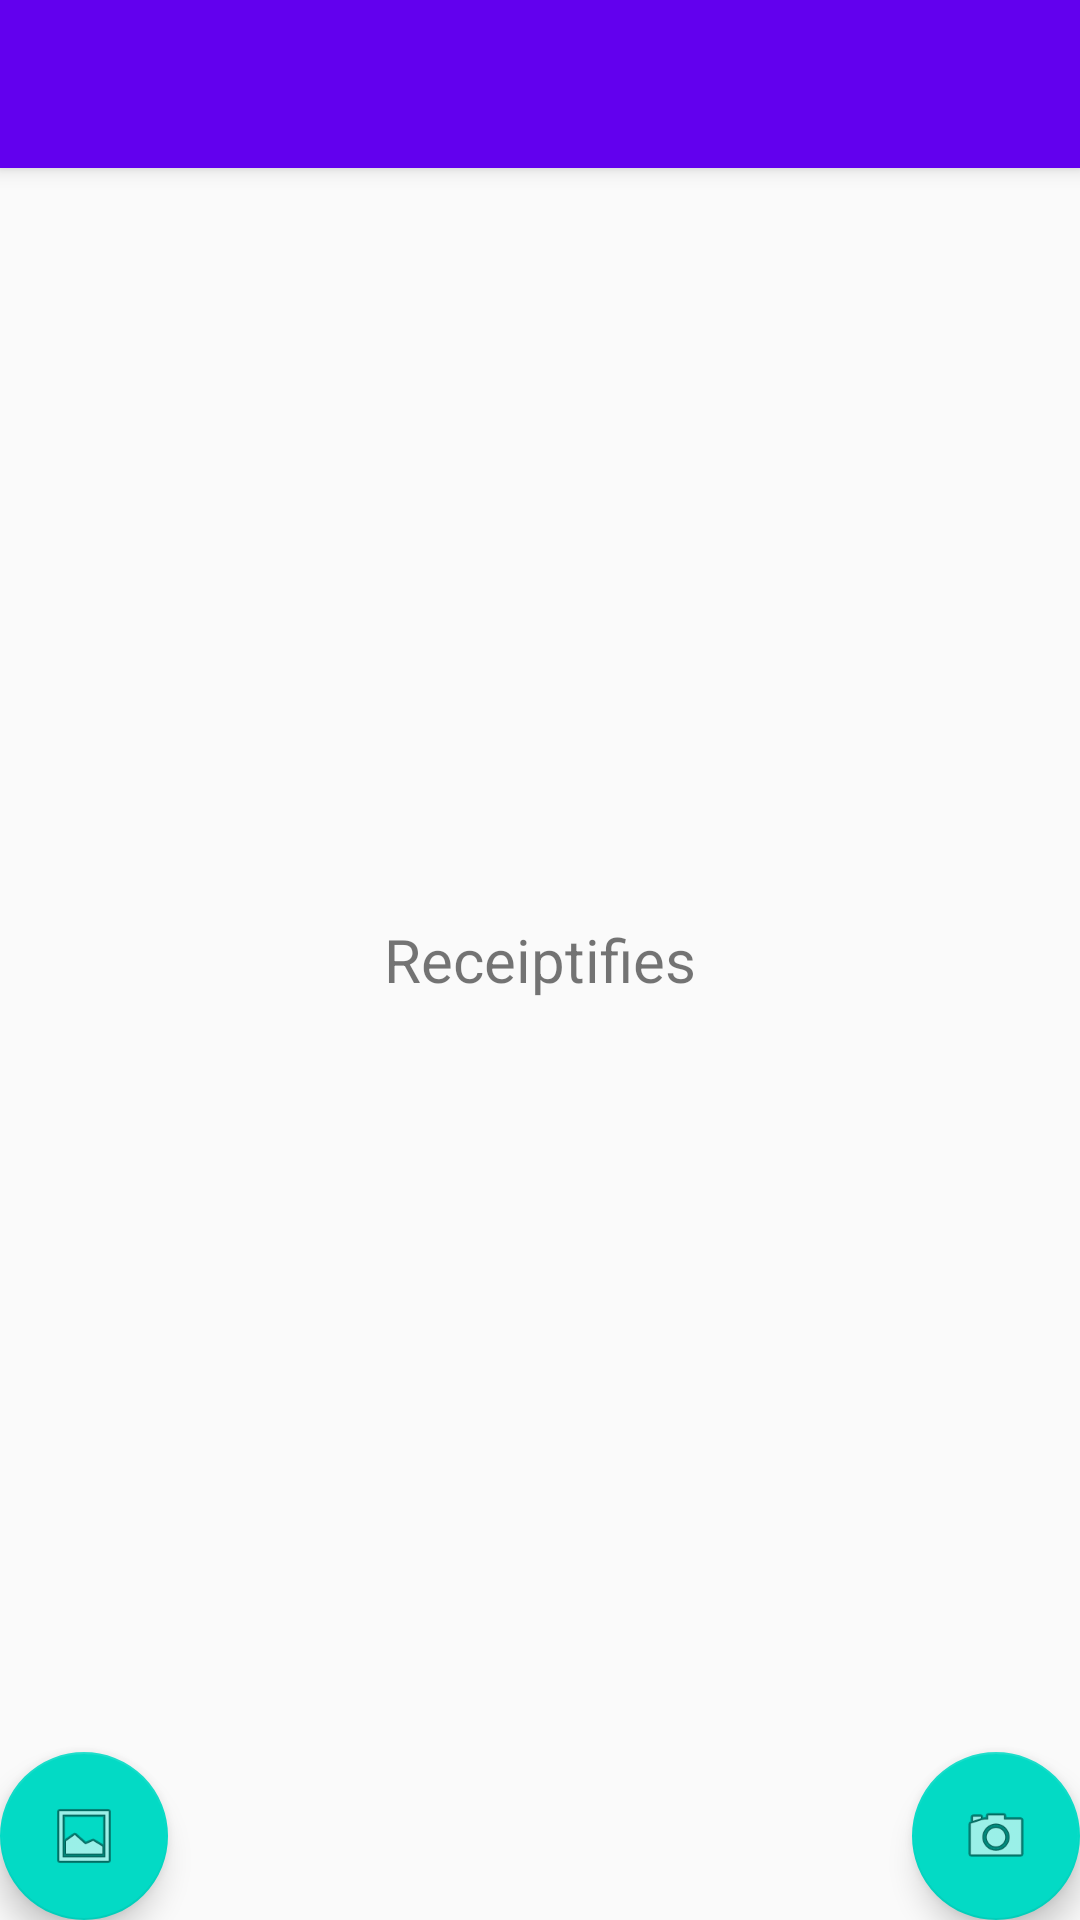

Reconstruct the res/layout file that produces this screen, plus the resources it refers to.
<!-- AndroidManifest.xml: application theme AppTheme -->
<!-- res/layout/activity_home.xml -->
<?xml version="1.0" encoding="utf-8"?>
<android.support.design.widget.CoordinatorLayout xmlns:android="http://schemas.android.com/apk/res/android"
    xmlns:app="http://schemas.android.com/apk/res-auto"
    xmlns:tools="http://schemas.android.com/tools"
    android:layout_width="match_parent"
    android:layout_height="match_parent"
    tools:context=".Home">


    <android.support.design.widget.AppBarLayout
        android:layout_width="match_parent"
        android:layout_height="wrap_content"
        android:theme="@style/AppTheme.AppBarOverlay">

        <android.support.v7.widget.Toolbar
            android:id="@+id/toolbar"
            android:layout_width="match_parent"
            android:layout_height="?attr/actionBarSize"
            android:background="?attr/colorPrimary"
            app:popupTheme="@style/AppTheme.PopupOverlay"
            />

    </android.support.design.widget.AppBarLayout>



    <android.support.design.widget.FloatingActionButton
        android:id="@+id/camera_qr"
        android:layout_width="wrap_content"
        android:layout_height="wrap_content"
        android:layout_gravity="bottom|end"
        android:layout_margin="@dimen/fab_margin"
        app:srcCompat="@android:drawable/ic_menu_camera"
        android:onClick="cameraPreview"/>
    <android.support.design.widget.FloatingActionButton
        android:id="@+id/receipts"
        android:layout_width="wrap_content"
        android:layout_height="wrap_content"
        android:layout_gravity="bottom"
        android:layout_margin="@dimen/fab_margin"
        app:srcCompat="@android:drawable/ic_menu_gallery"
        android:onClick="receiptsPreview"
        />

    <TextView
        android:id="@+id/app_name"
        android:layout_width="wrap_content"
        android:layout_height="wrap_content"
        android:text="@string/receiptifies"
        android:layout_gravity="center"
        android:textAlignment="center"
        android:textSize="20sp"
        />


</android.support.design.widget.CoordinatorLayout>
<!-- resources referenced by this layout -->
<resources>
  <string name="receiptifies">Receiptifies</string>
  <style name="AppTheme.AppBarOverlay" parent="ThemeOverlay.AppCompat.Dark.ActionBar" />
  <style name="AppTheme.PopupOverlay" parent="ThemeOverlay.AppCompat.Light" />
  <style name="AppTheme" parent="Theme.AppCompat.Light.DarkActionBar">
          
          <item name="colorPrimary">@color/colorPrimary</item>
          <item name="colorPrimaryDark">@color/colorPrimaryDark</item>
          <item name="colorAccent">@color/colorAccent</item>
          
          
      </style>
  <!-- not gathered from this repository: default colours our renderer supplied (Android Studio template values) -->
  <color name="colorPrimary">#FF6200EE</color>
  <color name="colorPrimaryDark">#FF3700B3</color>
  <color name="colorAccent">#FF03DAC5</color>
</resources>
